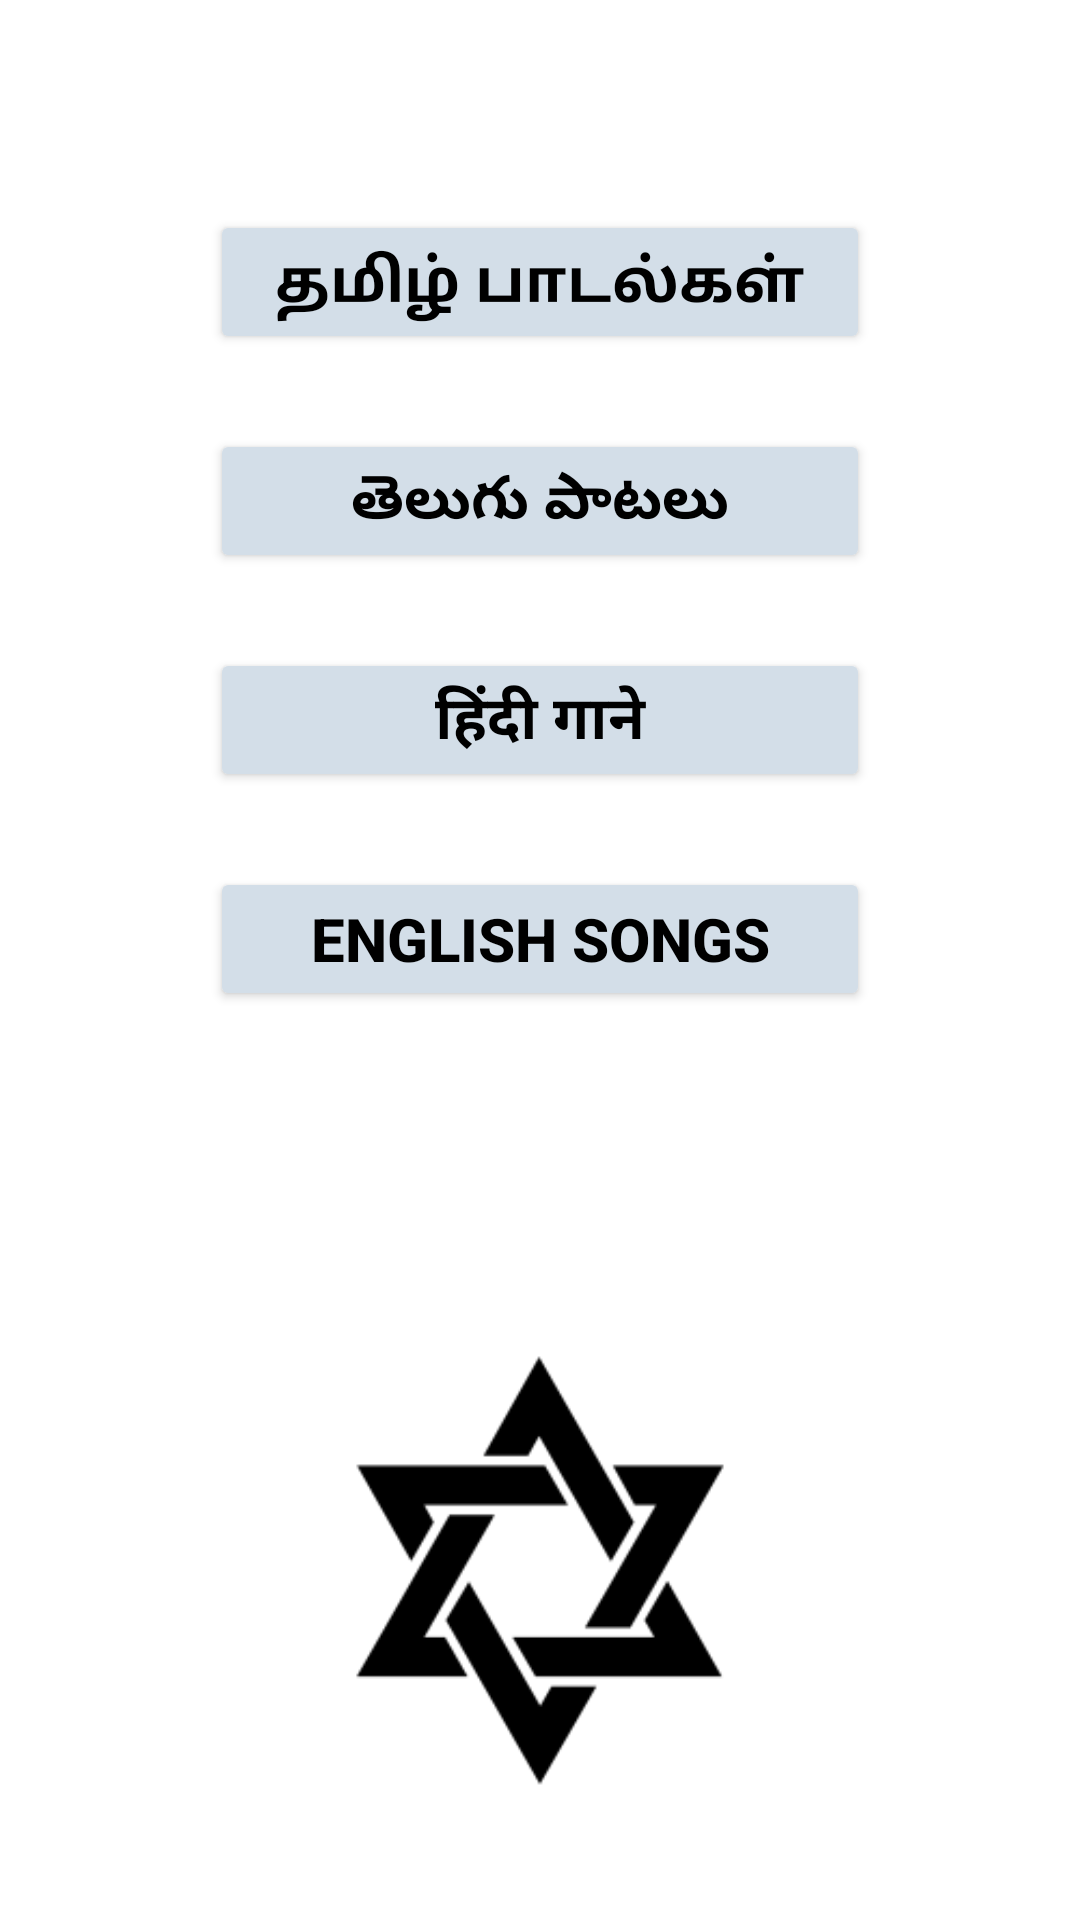

Write the Android layout XML for this screen, with the resource values it uses.
<!-- AndroidManifest.xml: application theme Theme.LahariSongs -->
<!-- res/layout/activity_main.xml -->
<?xml version="1.0" encoding="utf-8"?>
<androidx.constraintlayout.widget.ConstraintLayout xmlns:android="http://schemas.android.com/apk/res/android"
    xmlns:app="http://schemas.android.com/apk/res-auto"
    xmlns:tools="http://schemas.android.com/tools"
    android:layout_width="match_parent"
    android:layout_height="match_parent"
    tools:context=".MainActivity">

    <LinearLayout
        android:layout_width="match_parent"
        android:layout_height="match_parent"
        android:background="@color/background"
        android:backgroundTint="@color/background"
        android:orientation="vertical"
        tools:layout_editor_absoluteX="97dp"
        tools:layout_editor_absoluteY="109dp">

        <LinearLayout
            android:layout_width="match_parent"
            android:layout_height="wrap_content"
            android:baselineAligned="false"
            android:orientation="vertical"
            android:padding="70dp"
            android:weightSum="4">

            <Button
                android:id="@+id/tamil"
                android:layout_width="match_parent"
                android:layout_height="wrap_content"
                android:layout_weight="1"
                android:backgroundTint="@color/button"
                android:paddingLeft="20dp"
                android:paddingTop="5dp"
                android:paddingRight="20dp"
                android:paddingBottom="5dp"
                android:text="@string/tamil_button"
                android:textColor="#000000"
                android:textSize="20sp"
                android:textStyle="bold"
                android:visibility="visible" />

            <Button
                android:id="@+id/telugu"
                android:layout_width="match_parent"
                android:layout_height="wrap_content"
                android:layout_marginTop="25dp"
                android:layout_weight="1"
                android:backgroundTint="@color/button"
                android:paddingLeft="20dp"
                android:paddingTop="5dp"
                android:paddingRight="20dp"
                android:paddingBottom="5dp"
                android:text="@string/telugu_button"
                android:textColor="#000000"
                android:textSize="20sp"
                android:textStyle="bold" />

            <Button
                android:id="@+id/hindi"
                android:layout_width="match_parent"
                android:layout_height="wrap_content"
                android:layout_marginTop="25dp"
                android:layout_weight="1"
                android:backgroundTint="@color/button"
                android:paddingLeft="20dp"
                android:paddingTop="5dp"
                android:paddingRight="20dp"
                android:paddingBottom="5dp"
                android:text="@string/hindi_button"
                android:textColor="#000000"
                android:textSize="20sp"
                android:textStyle="bold" />

            <Button
                android:id="@+id/english"
                android:layout_width="match_parent"
                android:layout_height="wrap_content"
                android:layout_marginTop="25dp"
                android:layout_weight="1"
                android:backgroundTint="@color/button"
                android:paddingLeft="20dp"
                android:paddingTop="5dp"
                android:paddingRight="20dp"
                android:paddingBottom="5dp"
                android:text="@string/english_button"
                android:textColor="#000000"
                android:textSize="20sp"
                android:textStyle="bold" />
        </LinearLayout>

        <ImageView
            android:id="@+id/logo"
            android:layout_width="match_parent"
            android:layout_height="match_parent"
            app:srcCompat="@mipmap/ic_launcher_foreground" />
    </LinearLayout>
</androidx.constraintlayout.widget.ConstraintLayout>
<!-- resources referenced by this layout -->
<resources>
  <color name="background">#FFFFFFFF</color>
  <color name="button">#D3DEE8</color>
  <!-- mipmap ic_launcher_foreground: png bitmap (mipmap-hdpi, 2273 bytes) -->
  <string name="english_button">English songs</string>
  <string name="hindi_button">हिंदी गाने</string>
  <string name="tamil_button">தமிழ் பாடல்கள்</string>
  <string name="telugu_button">తెలుగు పాటలు</string>
  <style name="Theme.LahariSongs" parent="Theme.MaterialComponents.Light.DarkActionBar">
          
          <item name="colorPrimary">@color/purple_500</item>
          <item name="colorPrimaryVariant">@color/purple_700</item>
          <item name="colorOnPrimary">@color/white</item>
          
          <item name="colorSecondary">@color/teal_200</item>
          <item name="colorSecondaryVariant">@color/teal_700</item>
          <item name="colorOnSecondary">@color/black</item>
          
          <item name="android:statusBarColor" tools:targetApi="l">?attr/colorPrimaryVariant</item>
          
      </style>
  <color name="purple_500">#FF6200EE</color>
  <color name="purple_700">#FF3700B3</color>
  <color name="white">#FFFFFFFF</color>
  <color name="teal_200">#FF03DAC5</color>
  <color name="teal_700">#FF018786</color>
  <color name="black">#FF000000</color>
</resources>
